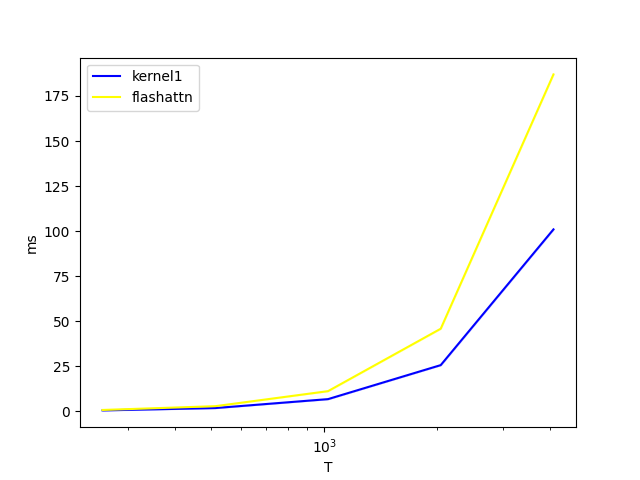

The data file committed next to this chart (first rows):
T, kernel1, flashattn
256, 0.6042, 0.8431
512, 1.909, 2.94
1024, 6.856, 11.28
2048, 25.72, 45.9
4096, 101, 186.9
